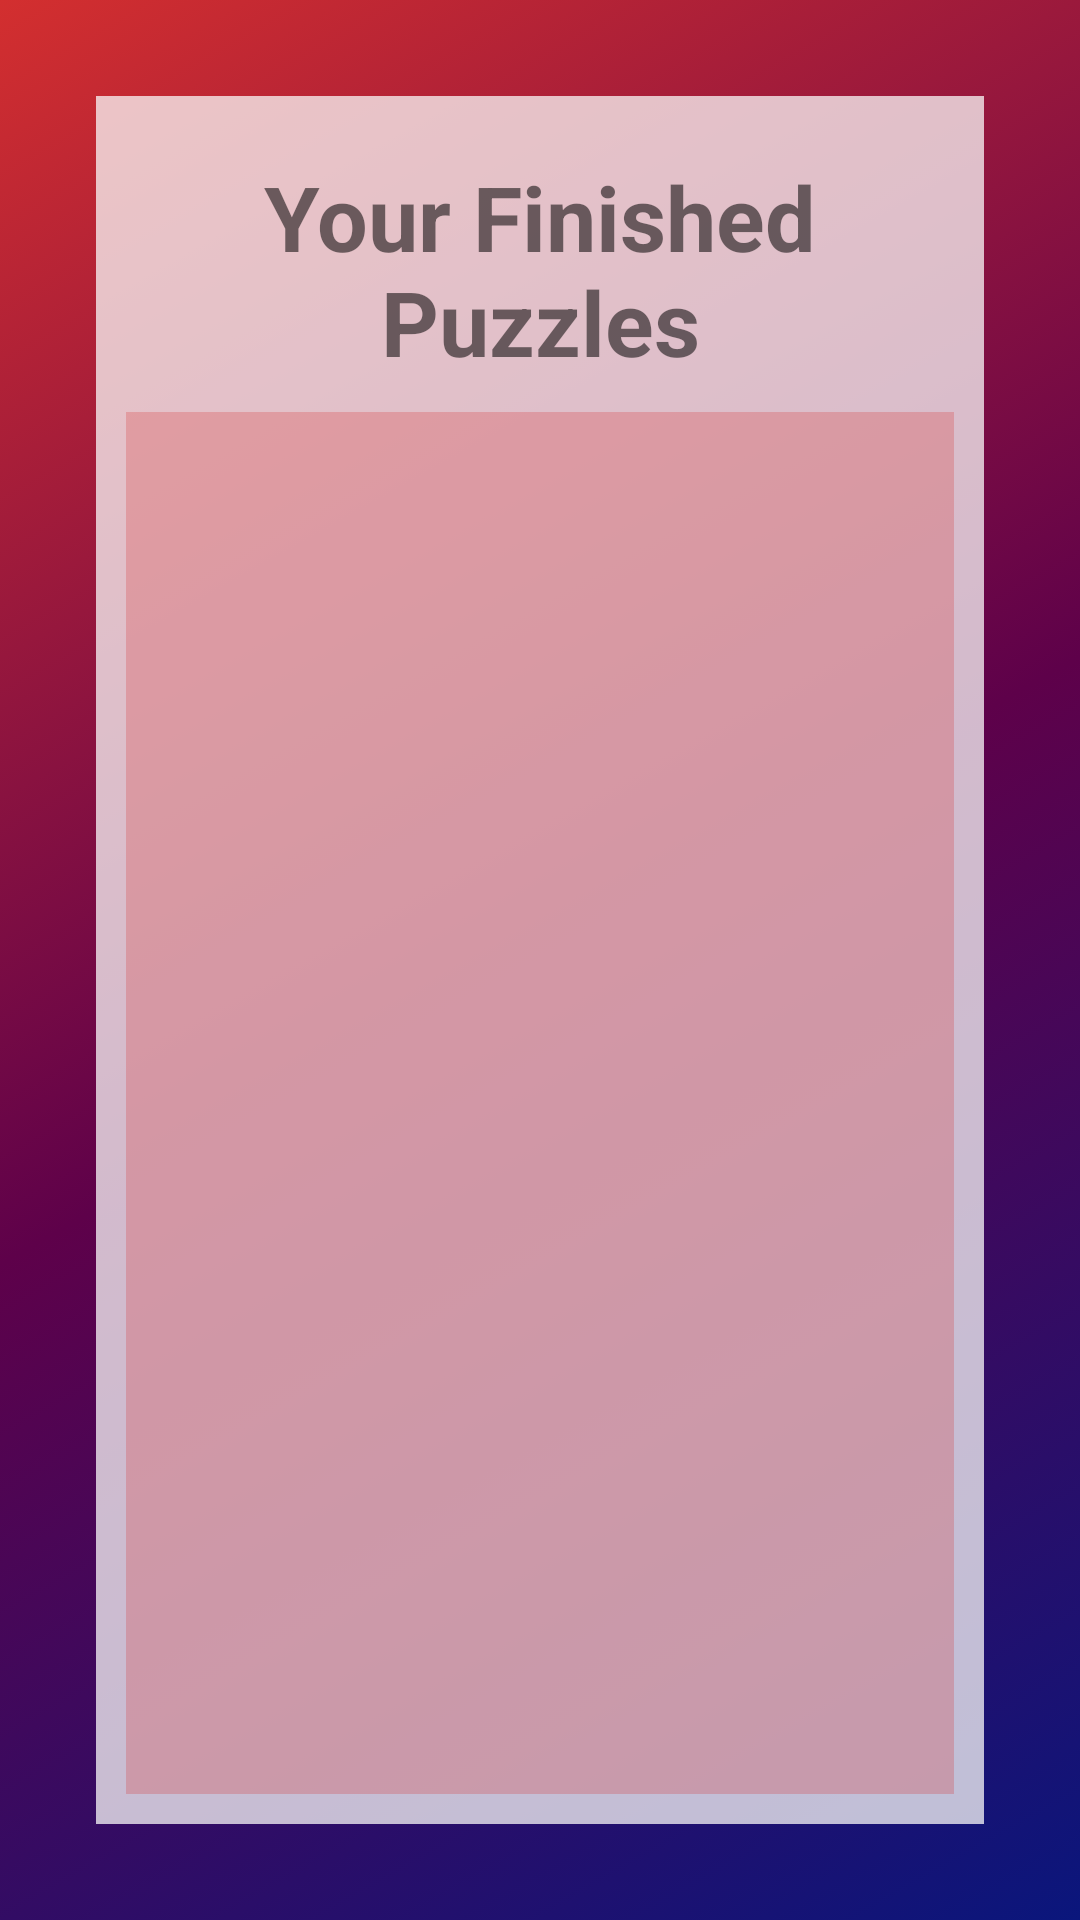

Here is an Android app screen rendered from its layout file. Give the layout XML and the strings, colors and styles it references.
<!-- AndroidManifest.xml: application theme AppTheme -->
<!-- res/layout/activity_history.xml -->
<?xml version="1.0" encoding="utf-8"?>
<android.support.constraint.ConstraintLayout xmlns:android="http://schemas.android.com/apk/res/android"
    xmlns:app="http://schemas.android.com/apk/res-auto"
    xmlns:tools="http://schemas.android.com/tools"
    android:layout_width="match_parent"
    android:layout_height="match_parent"
    android:background="@drawable/background_color_history"
    tools:context=".history.ActivityHistory">

    <LinearLayout
        android:layout_width="0dp"
        android:layout_height="0dp"
        android:layout_marginStart="32dp"
        android:layout_marginLeft="32dp"
        android:layout_marginTop="32dp"
        android:layout_marginEnd="32dp"
        android:layout_marginRight="32dp"
        android:layout_marginBottom="32dp"
        android:background="#BFFAF8F8"
        android:orientation="vertical"
        android:paddingLeft="10sp"
        android:paddingTop="10sp"
        android:paddingRight="10sp"
        android:paddingBottom="10sp"
        app:layout_constraintBottom_toBottomOf="parent"
        app:layout_constraintEnd_toEndOf="parent"
        app:layout_constraintStart_toStartOf="parent"
        app:layout_constraintTop_toTopOf="parent">

        <TextView
            android:id="@+id/historyTitleText"
            android:layout_width="match_parent"
            android:layout_height="wrap_content"
            android:gravity="center_horizontal"
            android:paddingLeft="10sp"
            android:paddingTop="10sp"
            android:paddingRight="10sp"
            android:paddingBottom="10sp"
            android:text="Your Finished Puzzles"
            android:textSize="30sp"
            android:textStyle="bold" />

        <ScrollView
            android:layout_width="match_parent"
            android:layout_height="match_parent"
            android:background="#40D32F2F"
            android:padding="16sp"
            android:paddingLeft="16sp"
            android:paddingTop="16sp"
            android:paddingRight="16sp"
            android:paddingBottom="16sp">

            <LinearLayout
                android:id="@+id/historyItemLinearLayout"
                android:layout_width="match_parent"
                android:layout_height="wrap_content"
                android:orientation="vertical">

                
                    
                    
                    
                    
                    

                    
                        
                        
                        
                        
                        

                    
                        
                        
                        
                        
                        
                        
                        

                        
                            
                            

                            
                                
                                
                                
                                
                                

                            
                                
                                
                                
                                
                                
                                
                                
                        

                        
                            
                            

                            
                                
                                
                                
                                
                                

                            
                                
                                
                                
                                
                                
                                
                                
                        

                        
                            
                            

                            
                                
                                
                                
                                
                                

                            
                                
                                
                                
                                
                                
                                
                                
                        
                    

                

            </LinearLayout>

        </ScrollView>
    </LinearLayout>
</android.support.constraint.ConstraintLayout>
<!-- resources referenced by this layout -->
<resources>
  <!-- drawable background_color_history (drawable) -->
  <?xml version="1.0" encoding="utf-8"?>
  <selector xmlns:android="http://schemas.android.com/apk/res/android">
      <item>
          <shape>
              <gradient
                  android:startColor="#0A167C"
                  android:centerColor="#5E014A"
                  android:endColor="#D32F2F"
                  android:angle="135"/>
          </shape>
      </item>
  </selector>
  <!-- drawable p6small: png bitmap (drawable, 33574 bytes) -->
  <style name="AppTheme" parent="Theme.AppCompat.Light.DarkActionBar">
          
          <item name="colorPrimary">@color/colorPrimary</item>
          <item name="colorPrimaryDark">@color/colorPrimaryDark</item>
          <item name="colorAccent">@color/colorAccent</item>
          <item name="windowActionBar">false</item>
          <item name="windowNoTitle">true</item>
      </style>
  <color name="colorPrimary">#008577</color>
  <color name="colorPrimaryDark">#00574B</color>
  <color name="colorAccent">#D81B60</color>
</resources>
